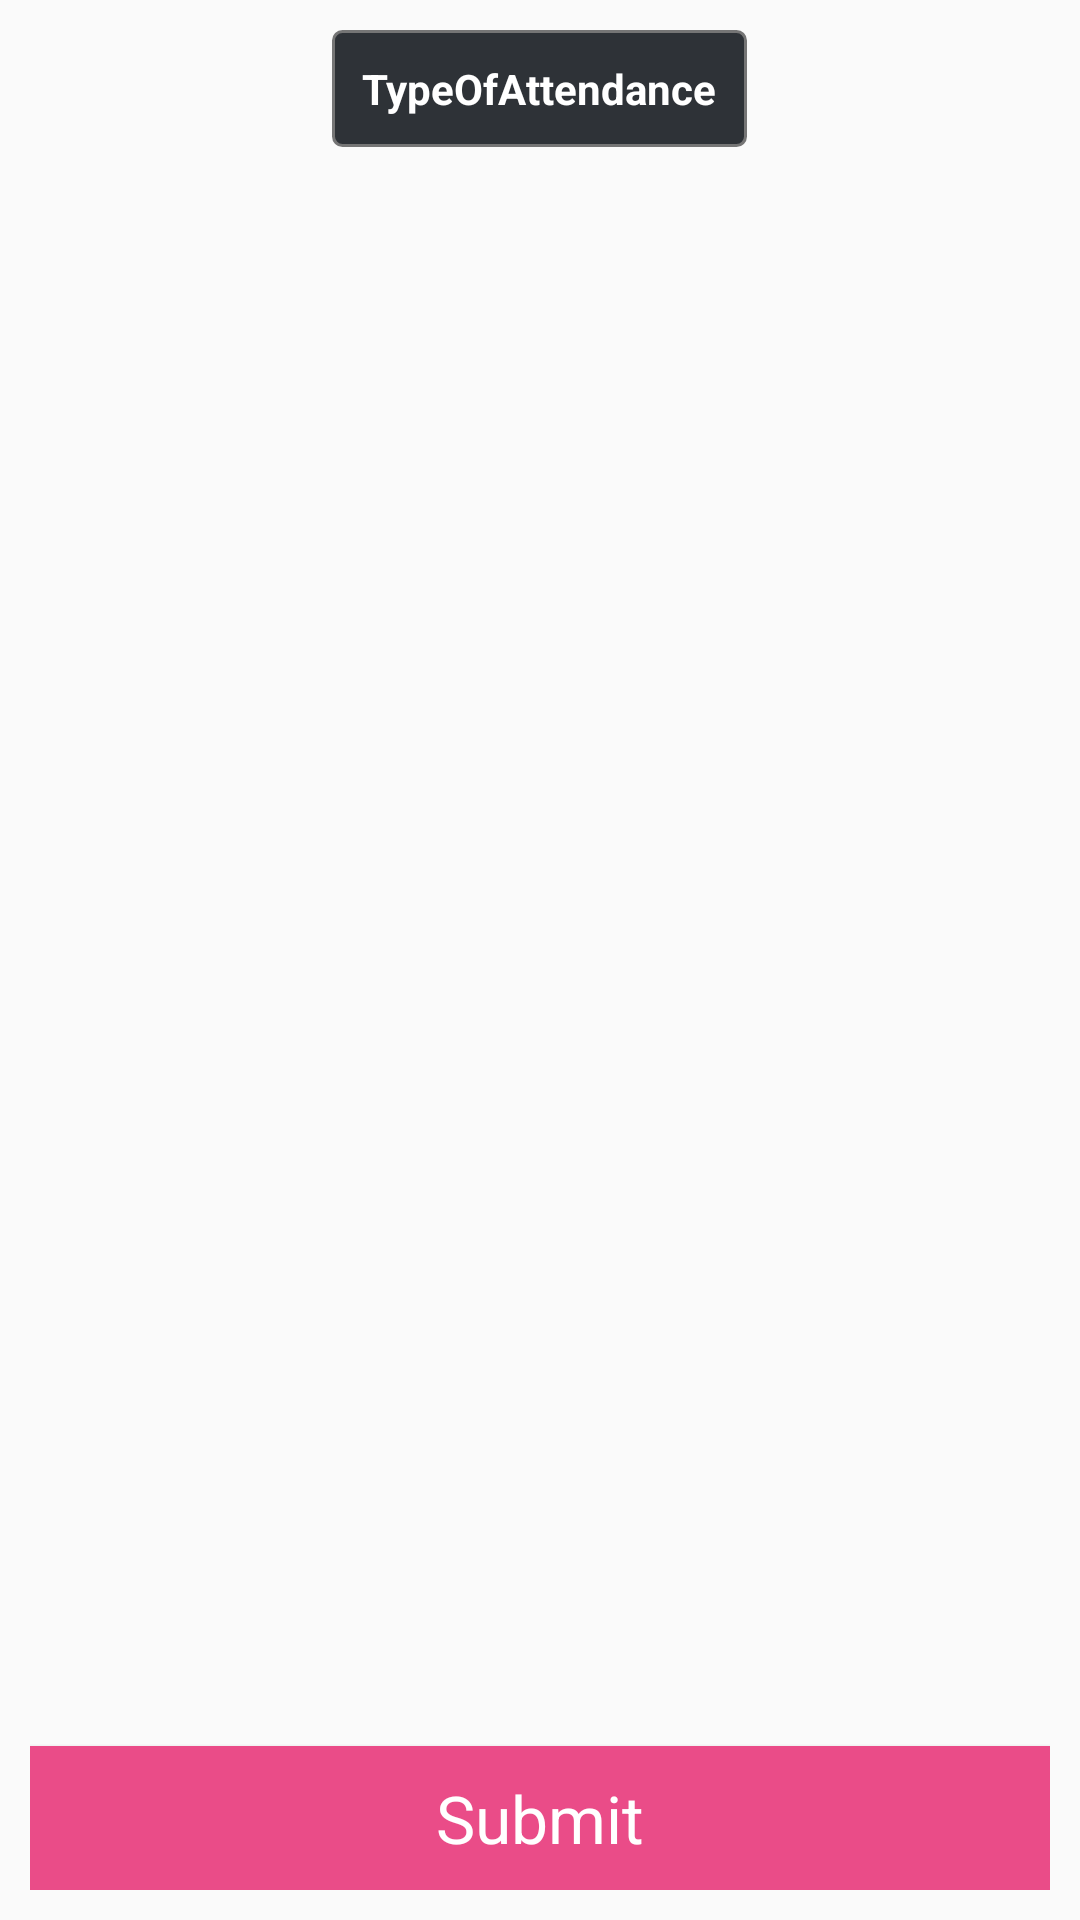

Layout XML and referenced resources for this Android screen:
<!-- AndroidManifest.xml: application theme AppTheme -->
<!-- res/layout/activity_attendance.xml -->
<?xml version="1.0" encoding="utf-8"?>
<RelativeLayout xmlns:android="http://schemas.android.com/apk/res/android"
    xmlns:app="http://schemas.android.com/apk/res-auto"
    xmlns:tools="http://schemas.android.com/tools"
    android:layout_width="match_parent"
    android:layout_height="match_parent"
    android:padding="10dp"
    tools:context="com.example.federation.Participants.Attendance">
    <RelativeLayout
        android:id="@+id/attendance"
        android:layout_width="match_parent"
        android:layout_height="match_parent"
        android:orientation="vertical"
        android:weightSum="1">

        <TextView
            android:background="@drawable/inputoutline"
            android:text="TypeOfAttendance"
            android:padding="10dp"
            android:textStyle="bold"
            android:textColor="#fff"
            android:layout_width="wrap_content"
            android:layout_height="wrap_content"
            android:id="@+id/attendanceType"
            android:layout_alignParentTop="true"
            android:layout_centerHorizontal="true" />


        <ListView
            android:layout_width="match_parent"
            android:layout_height="350dp"
            android:id="@+id/attendanceaListView"
            android:layout_weight="0.11"
            android:divider="@null"
            android:layout_below="@+id/attendanceType"
            android:layout_alignParentLeft="true"
            android:layout_alignParentStart="true"
            android:layout_above="@+id/submitAttendanceButton" />

        <Button
            android:text="Submit"
            android:layout_width="match_parent"
            android:layout_height="wrap_content"
            android:id="@+id/submitAttendanceButton"
            android:textSize="22sp"
            android:background="#ea4c88"
            style="@android:style/Widget.Holo.Button"
            android:textColor="#fff"
            android:layout_alignParentBottom="true"
            android:layout_alignParentLeft="true"
            android:layout_alignParentStart="true" />


    </RelativeLayout>



</RelativeLayout>
<!-- resources referenced by this layout -->
<resources>
  <!-- drawable inputoutline (drawable) -->
  <?xml version="1.0" encoding="utf-8"?>
  <shape xmlns:android="http://schemas.android.com/apk/res/android">
      <stroke android:color="@color/bg_login"
          android:width="1dp"/>
      <solid android:color="@color/bg_register"/>
      <corners android:radius="3dp"/>
  </shape>
  <style name="AppTheme" parent="Theme.AppCompat.Light.NoActionBar">
          
          <item name="android:textColorSecondary">@color/white</item>
          <item name="colorPrimary">@color/colorPrimary</item>
          <item name="colorPrimaryDark">@color/colorPrimaryDark</item>
          <item name="colorAccent">@color/colorAccent</item>
      </style>
  <color name="bg_login">#757575</color>
  <color name="bg_register">#2e3237</color>
  <color name="white">#ffffff</color>
  <color name="colorPrimary">#3F51B5</color>
  <color name="colorPrimaryDark">#303F9F</color>
  <color name="colorAccent">#FF4081</color>
</resources>
